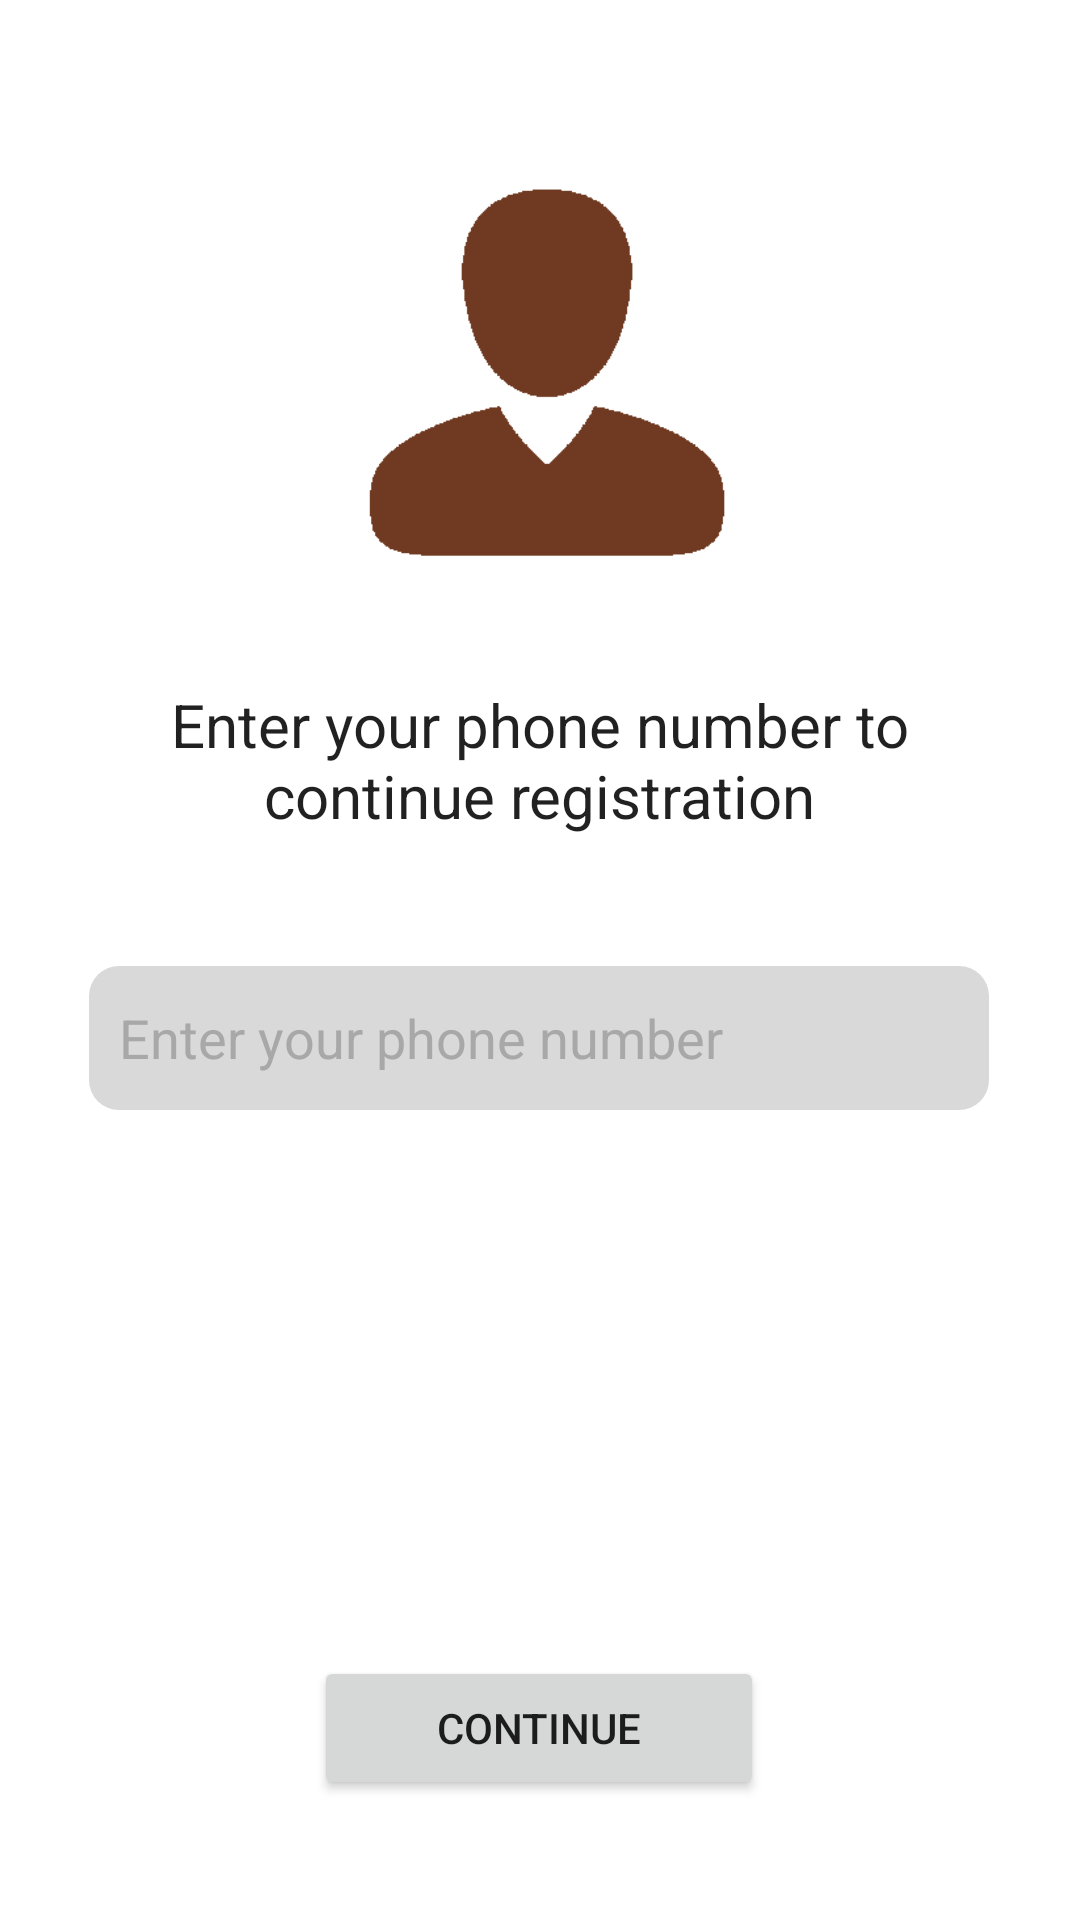

Layout XML and referenced resources for this Android screen:
<!-- AndroidManifest.xml: application theme Theme.Kapy -->
<!-- res/layout/activity_enter_phone_number.xml -->
<?xml version="1.0" encoding="utf-8"?>
<androidx.constraintlayout.widget.ConstraintLayout xmlns:android="http://schemas.android.com/apk/res/android"
    xmlns:app="http://schemas.android.com/apk/res-auto"
    xmlns:tools="http://schemas.android.com/tools"
    android:layout_width="match_parent"
    android:layout_height="match_parent"
    tools:context=".activity.init.EnterPhoneNumberActivity">

    <ImageView
        android:id="@+id/register_image"
        android:layout_width="179dp"
        android:layout_height="140dp"
        android:layout_marginTop="60dp"
        app:layout_constraintBottom_toTopOf="@+id/register_text"
        app:layout_constraintEnd_toEndOf="parent"
        app:layout_constraintStart_toStartOf="parent"
        app:layout_constraintTop_toTopOf="parent"
        app:srcCompat="@drawable/registration_image" />

    <TextView
        android:id="@+id/register_text"
        android:layout_width="318dp"
        android:layout_height="65dp"
        android:layout_marginTop="34dp"
        android:layout_marginBottom="9dp"
        android:fontFamily="sans-serif"
        android:text="@string/register_text"
        android:textAlignment="center"
        android:textAppearance="@style/TextAppearance.AppCompat.Body2"
        android:textSize="20sp"
        app:layout_constraintBottom_toTopOf="@+id/register_phone_number"
        app:layout_constraintEnd_toEndOf="parent"
        app:layout_constraintHorizontal_bias="0.494"
        app:layout_constraintStart_toStartOf="parent"
        app:layout_constraintTop_toBottomOf="@+id/register_image" />

    <EditText
        android:id="@+id/register_phone_number"
        style="@style/RegisterEditTextStyle"
        android:layout_width="300dp"
        android:layout_height="48dp"
        android:layout_marginTop="20dp"
        android:layout_marginBottom="188dp"
        android:ems="10"
        android:hint="Enter your phone number"
        android:inputType="textPersonName"
        app:layout_constraintBottom_toTopOf="@+id/register_continue"
        app:layout_constraintEnd_toEndOf="parent"
        app:layout_constraintHorizontal_bias="0.495"
        app:layout_constraintStart_toStartOf="parent"
        app:layout_constraintTop_toBottomOf="@+id/register_text" />

    <Button
        android:id="@+id/register_continue"
        style="@style/ButtonStyle"
        android:layout_marginBottom="40dp"
        android:text="Continue"
        app:layout_constraintBottom_toBottomOf="parent"
        app:layout_constraintEnd_toEndOf="parent"
        app:layout_constraintHorizontal_bias="0.498"
        app:layout_constraintStart_toStartOf="parent" />
</androidx.constraintlayout.widget.ConstraintLayout>
<!-- resources referenced by this layout -->
<resources>
  <!-- drawable registration_image: png bitmap (drawable, 23517 bytes) -->
  <string name="register_text">Enter your phone number to continue registration</string>
  <style name="ButtonStyle">
          <item name="cornerRadius">10sp</item>
          <item name="android:layout_width">150sp</item>
          <item name="android:layout_height">48sp</item>
      </style>
  <style name="RegisterEditTextStyle">
          <item name="android:textColor">#5B5B5B</item>
  
          <item name="cornerRadius">25sp</item>
          <item name="android:background">@drawable/rounder_edittext</item>
          <item name="android:paddingLeft">10dp</item>
          <item name="android:textColorHint">#A8A8A8</item>
      </style>
  <style name="Theme.Kapy" parent="Theme.MaterialComponents.DayNight.DarkActionBar">
          
          <item name="colorPrimary">#EBAE31</item>
          <item name="colorPrimaryVariant">#EB7F31</item>
          <item name="colorOnPrimary">@color/white</item>
          
          <item name="colorSecondary">#E0602F</item>
          <item name="colorSecondaryVariant">#E0602F</item>
          <item name="colorOnSecondary">#E0602F </item>
          
          <item name="android:statusBarColor" tools:targetApi="l">#EB7F31</item>
          
  
          <item name="defaultBackground">#FFFFFF</item>
          <item name="invertedBackground">#000000</item>
      </style>
  <!-- drawable rounder_edittext (drawable) -->
  <?xml version="1.0" encoding="utf-8"?>
  <shape xmlns:android="http://schemas.android.com/apk/res/android"
      android:shape="rectangle"
      android:padding="10dp">
  
      <solid android:color="#D9D9D9" />
      <corners
          android:bottomRightRadius="10dp"
          android:bottomLeftRadius="10dp"
          android:topLeftRadius="10dp"
          android:topRightRadius="10dp" />
  </shape>
  <color name="white">#FFFFFFFF</color>
</resources>
